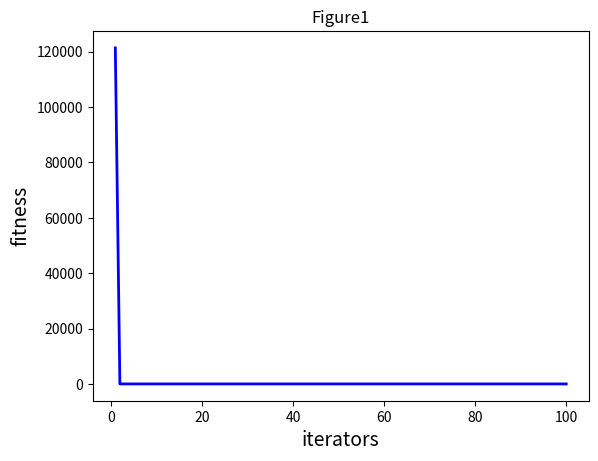

Write Python code to recreate this figure.
import numpy as np
import matplotlib.pyplot as plt


class ACO:
    def __init__(self, parameters):
        """
        Ant Colony Optimization
        parameter: a list type, like [NGEN, pop_size, var_num_min, var_num_max]
        """
        # 初始化
        self.NGEN = parameters[0]  # 迭代的代数
        self.pop_size = parameters[1]  # 种群大小
        self.var_num = len(parameters[2])  # 变量个数
        self.bound = []  # 变量的约束范围
        self.bound.append(parameters[2])
        self.bound.append(parameters[3])

        self.pop_x = np.zeros((self.pop_size, self.var_num))  # 所有蚂蚁的位置
        self.g_best = np.zeros((1, self.var_num))  # 全局蚂蚁最优的位置

        # 初始化第0代初始全局最优解
        temp = float('inf')
        for i in range(self.pop_size):
            for j in range(self.var_num):
                self.pop_x[i][j] = np.random.uniform(self.bound[0][j], self.bound[1][j])
            fit = self.fitness(self.pop_x[i])
            if fit < temp:
                self.g_best = self.pop_x[i]
                temp = fit

    def fitness(self, ind_var):
        """
        个体适应值计算
        """
        return ind_var[0] ** 10 + ind_var[1] ** 10

    def update_operator(self, gen, t, t_max):
        """
        更新算子：根据概率更新下一时刻的位置
        """
        rou = 0.8  # 信息素挥发系数
        Q = 1  # 信息释放总量
        lamda = 1 / gen
        pi = np.zeros(self.pop_size)
        for i in range(self.pop_size):
            for j in range(self.var_num):
                pi[i] = (t_max - t[i]) / t_max
                # 更新位置
                if pi[i] < np.random.uniform(0, 1):
                    self.pop_x[i][j] = self.pop_x[i][j] + np.random.uniform(-1, 1) * lamda
                else:
                    self.pop_x[i][j] = self.pop_x[i][j] + np.random.uniform(-1, 1) * (
                            self.bound[1][j] - self.bound[0][j]) / 2
                # 越界保护
                if self.pop_x[i][j] < self.bound[0][j]:
                    self.pop_x[i][j] = self.bound[0][j]
                if self.pop_x[i][j] > self.bound[1][j]:
                    self.pop_x[i][j] = self.bound[1][j]
            # 更新t值
            t[i] = (1 - rou) * t[i] + Q * self.fitness(self.pop_x[i])
            # 更新全局最优值
            if self.fitness(self.pop_x[i]) < self.fitness(self.g_best):
                self.g_best = self.pop_x[i]
        t_max = np.min(t)
        return t_max, t

    def main(self):
        popobj = []
        best = [5.12,5.12]
        for gen in range(1, self.NGEN + 1):
            if gen == 1:
                tmax, t = self.update_operator(gen, np.array(list(map(self.fitness, self.pop_x))),
                                               np.max(np.array(list(map(self.fitness, self.pop_x)))))
            else:
                tmax, t = self.update_operator(gen, t, tmax)


            popobj.append(self.fitness(self.g_best))
            print('############ Generation {} ############'.format(str(gen)))
            print(self.g_best)
            print(self.fitness(self.g_best))
            if self.fitness(self.g_best) < self.fitness(best):
                best = self.g_best.copy()
            print('最好的位置：{}'.format(best))
            print('最小的函数值：{}'.format(self.fitness(best)))
        print("---- End of (successful) Searching ----")

        plt.figure()
        plt.title("Figure1")
        plt.xlabel("iterators", size=14)
        plt.ylabel("fitness", size=14)
        t = [t for t in range(1, self.NGEN + 1)]
        plt.plot(t, popobj, color='b', linewidth=2)
        plt.show()


if __name__ == '__main__':
    NGEN = 100
    popsize = 100
    low = [-5.12,-5.12]
    up = [5.12,5.12]
    parameters = [NGEN, popsize, low, up]
    aco = ACO(parameters)
    aco.main()